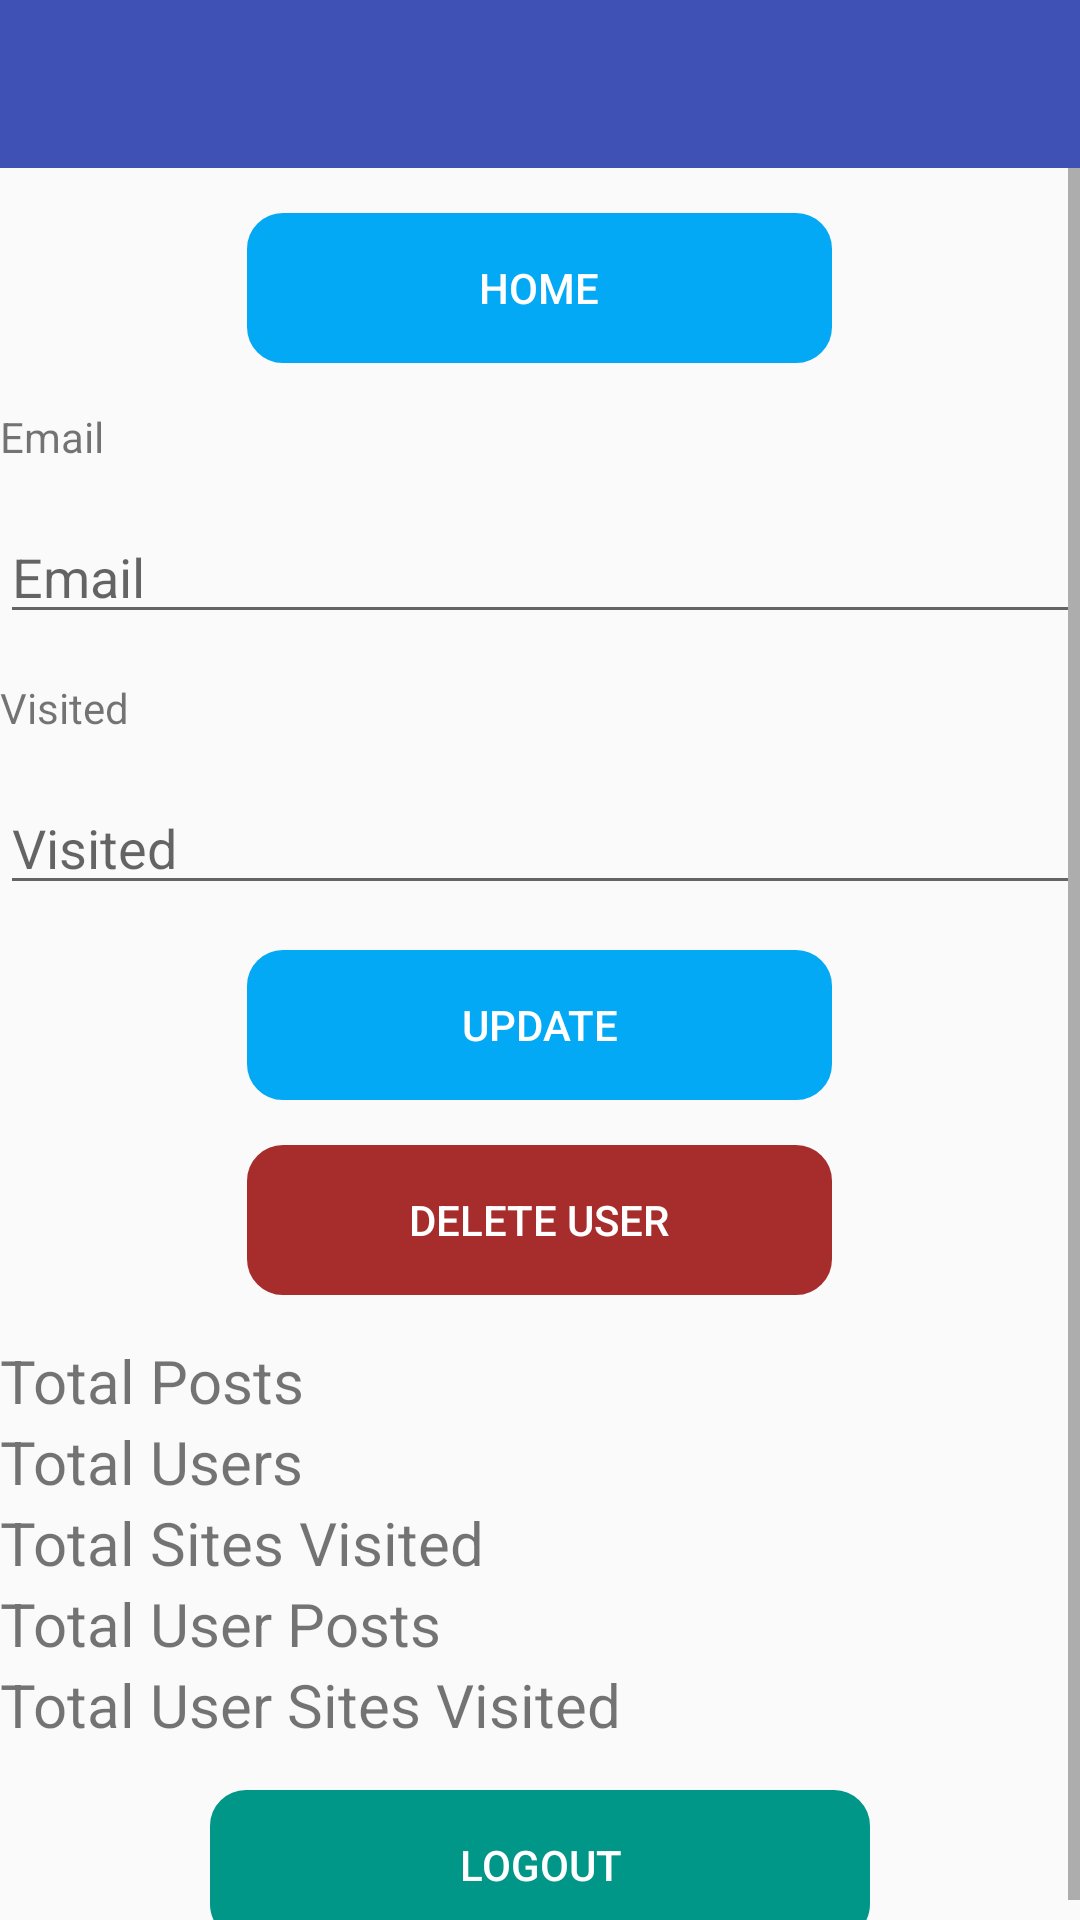

Produce the Android XML layout that renders to this screen, including the resource entries it uses.
<!-- AndroidManifest.xml: application theme AppTheme -->
<!-- res/layout/activity_settings.xml -->
<?xml version="1.0" encoding="utf-8"?>
<androidx.constraintlayout.widget.ConstraintLayout xmlns:android="http://schemas.android.com/apk/res/android"
    xmlns:app="http://schemas.android.com/apk/res-auto"
    xmlns:tools="http://schemas.android.com/tools"
    android:layout_width="match_parent"
    android:layout_height="match_parent"
    tools:context="app.hillforts.activities.SettingsActivity">

    <RelativeLayout
        android:layout_width="match_parent"
        android:layout_height="wrap_content"
        app:layout_constraintBottom_toBottomOf="parent"
        app:layout_constraintTop_toTopOf="parent">

        <com.google.android.material.appbar.AppBarLayout
            android:id="@+id/appBarLayout"
            android:layout_width="match_parent"
            android:layout_height="wrap_content"
            android:background="@color/colorPrimaryDark"
            android:fitsSystemWindows="true"
            app:elevation="0dip"
            app:theme="@style/ThemeOverlay.AppCompat.Dark.ActionBar">

        <androidx.appcompat.widget.Toolbar
            android:id="@+id/toolbarAdd"
            android:layout_width="match_parent"
            android:layout_height="wrap_content"
            app:titleTextColor="@color/colorWhite" />
        </com.google.android.material.appbar.AppBarLayout>


    <ScrollView
            android:layout_width="match_parent"
            android:layout_height="match_parent"
            android:layout_below="@+id/appBarLayout"
            android:layout_alignParentBottom="true"
            android:layout_marginBottom="0dp">

            <LinearLayout
                android:layout_width="match_parent"
                android:layout_height="wrap_content"
                android:orientation="vertical">

                <Button
                    android:id="@+id/settings_home"
                    android:layout_width="195dp"
                    android:layout_height="50dp"
                    android:layout_marginTop="15dp"
                    android:background="@drawable/rounded_border"
                    android:backgroundTint="@color/colorPrimary"
                    android:paddingTop="8dp"
                    android:paddingBottom="8dp"
                    android:layout_gravity="center"
                    android:text="@string/button_home"
                    android:textColor="@color/colorWhite"
                    android:textSize="14sp"/>

                <TextView
                    android:layout_width="match_parent"
                    android:layout_height="wrap_content"
                    android:text="@string/hint_email"
                    android:layout_marginTop="15dp"/>

                <EditText
                    android:id="@+id/settings_email"
                    android:layout_marginTop="15dp"
                    android:layout_width="match_parent"
                    android:layout_height="wrap_content"
                    android:hint="@string/hint_email" />

                <TextView
                    android:layout_width="match_parent"
                    android:layout_height="wrap_content"
                    android:layout_marginTop="15dp"
                    android:text="@string/settings_password" />

                <EditText
                    android:id="@+id/settings_password"
                    android:layout_width="match_parent"
                    android:layout_height="wrap_content"
                    android:layout_marginTop="15dp"
                    android:hint="@string/settings_password" />

                <Button
                    android:id="@+id/settings_update"
                    android:layout_width="195dp"
                    android:layout_height="50dp"
                    android:layout_marginTop="15dp"
                    android:background="@drawable/rounded_border"
                    android:backgroundTint="@color/colorPrimary"
                    android:paddingTop="8dp"
                    android:paddingBottom="8dp"
                    android:layout_gravity="center"
                    android:text="@string/button_update"
                    android:textColor="@color/colorWhite"
                    android:textSize="14sp"
                    tools:srcCompat="@tools:sample/backgrounds/scenic" />

                <Button
                    android:id="@+id/settings_delete"
                    android:layout_width="195dp"
                    android:layout_height="50dp"
                    android:layout_marginTop="15dp"
                    android:background="@drawable/rounded_border"
                    android:backgroundTint="@color/colorRed"
                    android:paddingTop="8dp"
                    android:paddingBottom="8dp"
                    android:layout_gravity="center"
                    android:text="@string/button_delete"
                    android:textColor="@color/colorWhite"
                    android:textSize="14sp"/>

                <TextView
                    android:id="@+id/settings_totalPosts"
                    android:layout_width="match_parent"
                    android:layout_height="wrap_content"
                    android:textSize="20sp"
                    android:layout_marginTop="15dp"
                    android:text="@string/total_posts" />

                <TextView
                    android:id="@+id/settings_totalUsers"
                    android:layout_width="match_parent"
                    android:layout_height="wrap_content"
                    android:textSize="20sp"
                    android:text="@string/total_users" />

                <TextView
                    android:id="@+id/settings_totalSitesVisited"
                    android:layout_width="match_parent"
                    android:layout_height="wrap_content"
                    android:textSize="20sp"
                    android:text="@string/total_visited" />

                <TextView
                    android:id="@+id/settings_userPosts"
                    android:layout_width="match_parent"
                    android:layout_height="wrap_content"
                    android:textSize="20sp"
                    android:text="@string/user_posts" />

                <TextView
                    android:id="@+id/settings_userSitesVisited"
                    android:layout_width="match_parent"
                    android:layout_height="wrap_content"
                    android:textSize="20sp"
                    android:text="@string/user_visited" />

                <Button
                    android:id="@+id/settings_logout"
                    android:layout_width="220dp"
                    android:layout_height="50dp"
                    android:background="@drawable/rounded_border"
                    android:backgroundTint="@color/colorAccent"
                    android:layout_marginTop="15dp"
                    android:text="@string/button_logout"
                    android:layout_gravity="center"
                    android:textColor="@color/colorWhite" />

            </LinearLayout>
        </ScrollView>
    </RelativeLayout>

</androidx.constraintlayout.widget.ConstraintLayout>
<!-- resources referenced by this layout -->
<resources>
  <color name="colorAccent">#009688</color>
  <color name="colorPrimary">#03A9F4</color>
  <color name="colorPrimaryDark">#3F51B5</color>
  <color name="colorRed">#A72D2D</color>
  <color name="colorWhite">#FFFFFF</color>
  <!-- drawable rounded_border (drawable) -->
  <?xml version="1.0" encoding="utf-8"?>
  <shape xmlns:android="http://schemas.android.com/apk/res/android"
      android:shape="rectangle">
  
      <stroke
          android:width="4dp"
          android:color="@color/colorBlack" />
  
      <corners android:radius="10dp" />
  
      <padding
          android:left="20dp"
          android:top="5dp"
          android:right="20dp"
          android:bottom="5dp"    >
      </padding>
  </shape>
  <string name="button_delete">Delete User</string>
  <string name="button_home">Home</string>
  <string name="button_logout">Logout</string>
  <string name="button_update">Update</string>
  <string name="hint_email">Email</string>
  <string name="settings_password">Visited</string>
  <string name="total_posts">Total Posts</string>
  <string name="total_users">Total Users</string>
  <string name="total_visited">Total Sites Visited</string>
  <string name="user_posts">Total User Posts</string>
  <string name="user_visited">Total User Sites Visited</string>
  <style name="AppTheme" parent="Theme.AppCompat.Light.NoActionBar">        
          <item name="colorPrimary">@color/colorPrimary</item>
          <item name="colorPrimaryDark">@color/colorPrimaryDark</item>
          <item name="colorAccent">@color/colorAccent</item>
      </style>
  <color name="colorBlack">#000000</color>
</resources>
